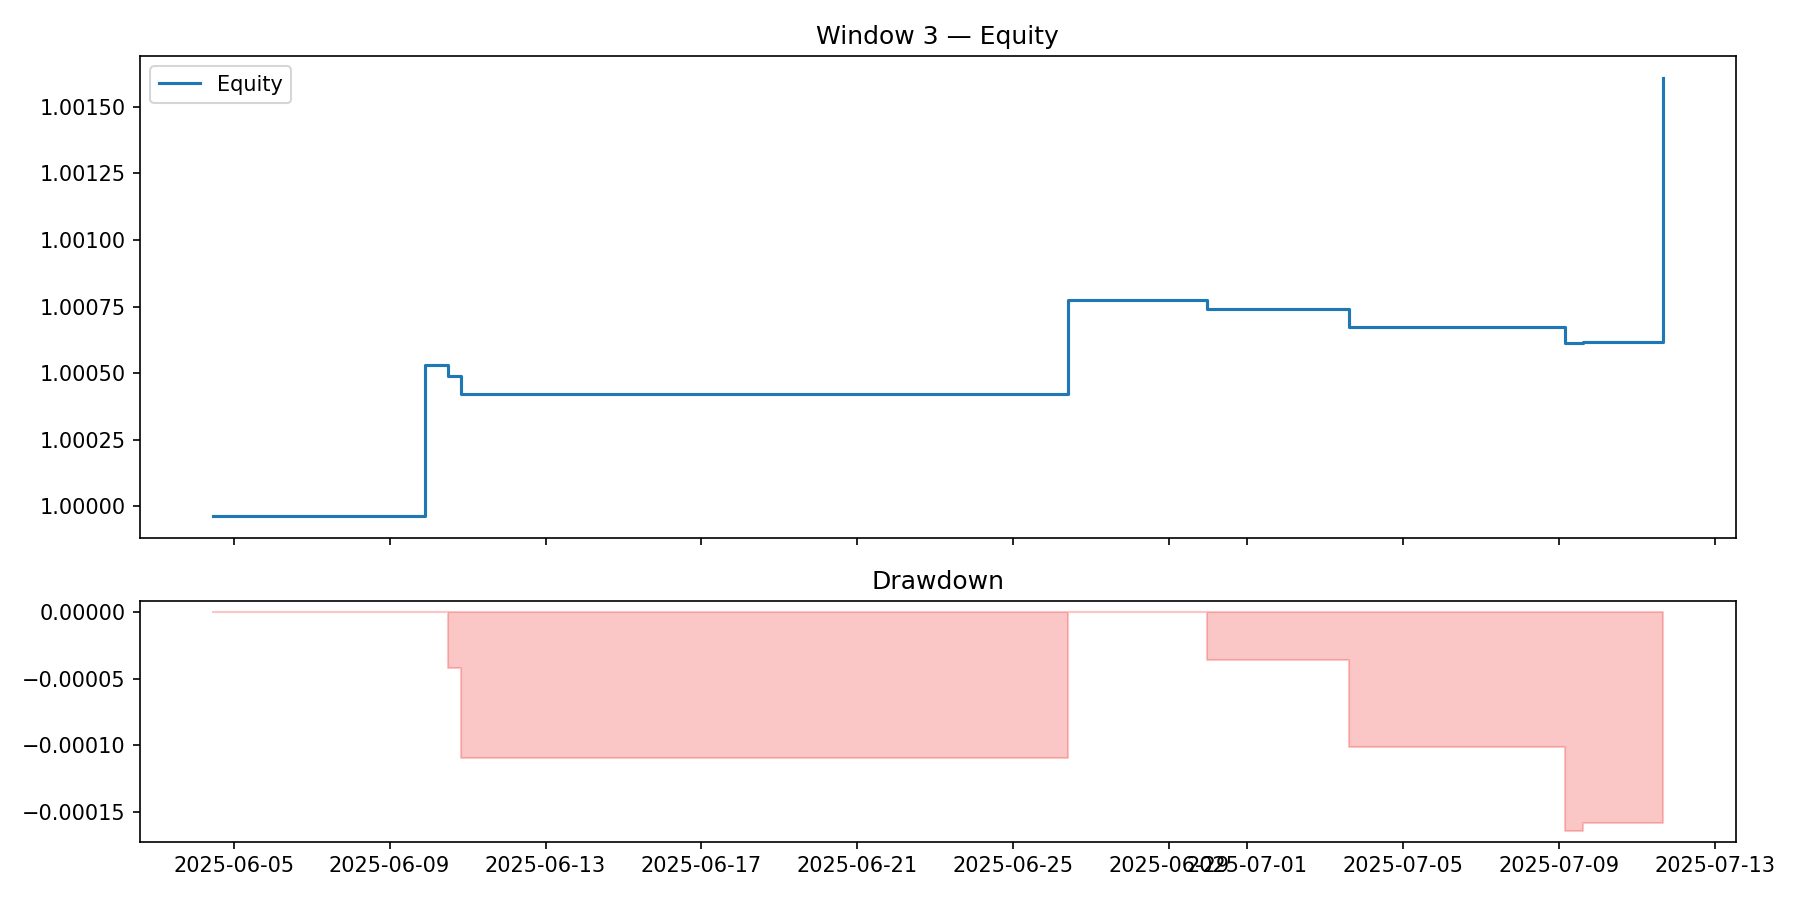

Values plotted in this chart, from the file beside it:
time, equity, equity_norm, drawdown
2025-06-04 11:00:00, 10000, 1, 0.0
2025-06-09 21:30:00, 10005, 1.001, 0.0
2025-06-10 12:00:00, 10005, 1, -4.197748443877217e-05
2025-06-10 20:00:00, 10004, 1, -0.0001097
2025-06-26 09:30:00, 10008, 1.001, 0.0
2025-06-29 23:00:00, 10007, 1.001, -3.6194868516876635e-05
2025-07-03 14:30:00, 10007, 1.001, -0.0001013
2025-07-09 03:30:00, 10006, 1.001, -0.0001645
2025-07-09 15:00:00, 10006, 1.001, -0.0001585
2025-07-11 16:00:00, 10016, 1.002, 0.0
